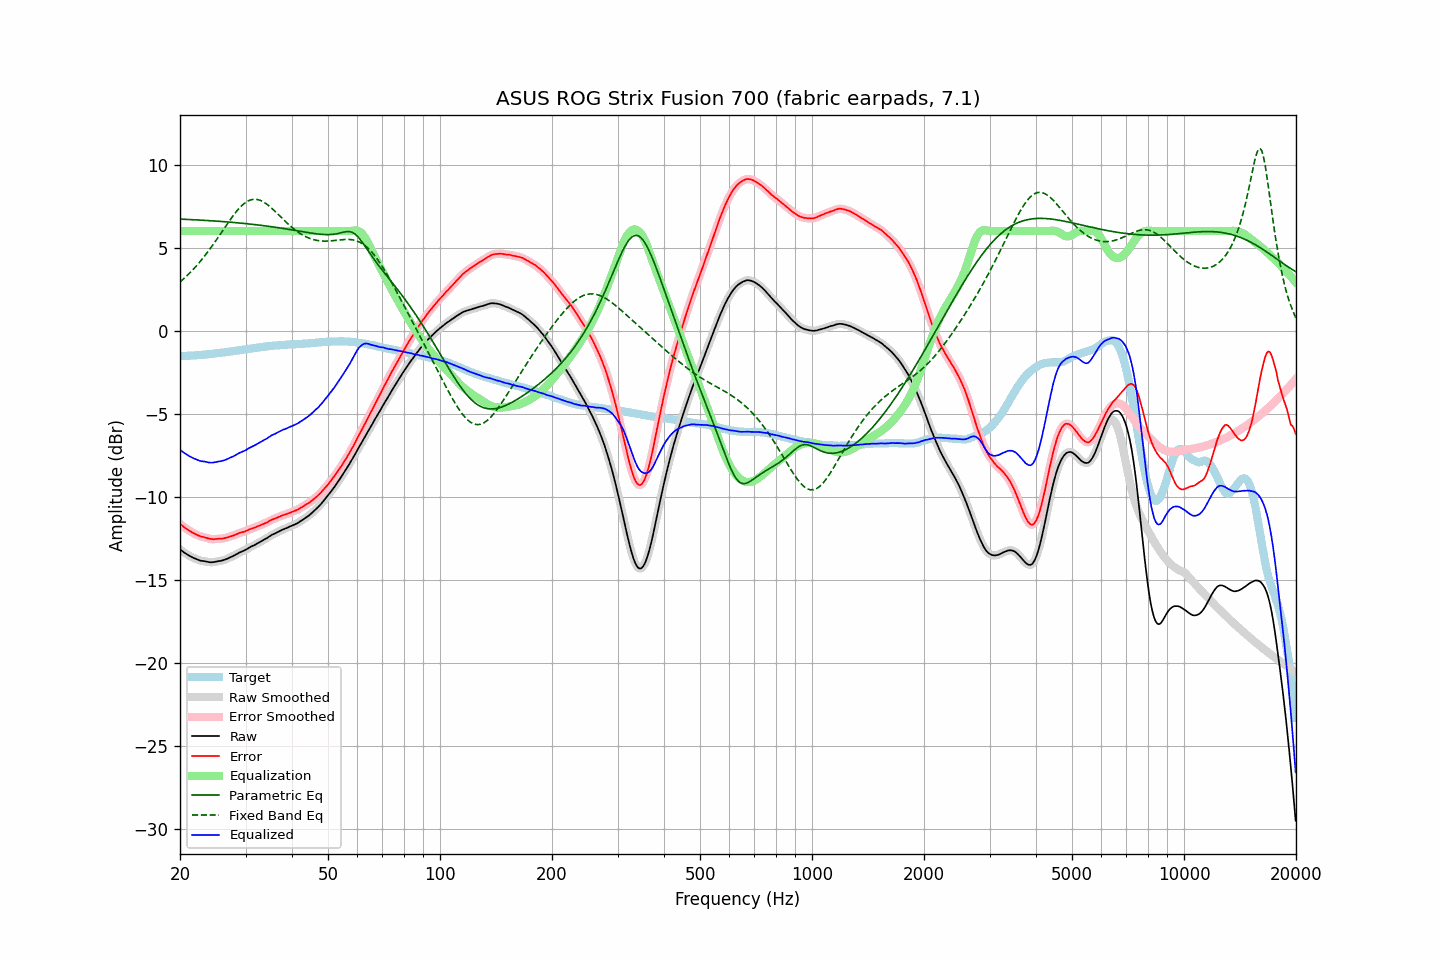

Values plotted in this chart, from the file beside it:
frequency, raw, error, smoothed, error_smoothed, equalization, parametric_eq, fixed_band_eq, equalized_raw, equalized_smoothed, target
20.00, -13.17, -11.63, -13.17, -11.63, 6.00, 6.72, 2.93, -7.17, -7.17, -1.54
20.20, -13.25, -11.71, -13.25, -11.71, 6.00, 6.72, 3.02, -7.25, -7.25, -1.54
20.40, -13.32, -11.79, -13.32, -11.79, 6.00, 6.71, 3.10, -7.32, -7.32, -1.53
20.61, -13.39, -11.87, -13.39, -11.86, 6.00, 6.71, 3.19, -7.39, -7.39, -1.52
20.81, -13.45, -11.93, -13.45, -11.93, 6.00, 6.70, 3.28, -7.45, -7.45, -1.52
21.02, -13.51, -12.00, -13.51, -12.00, 6.00, 6.70, 3.37, -7.51, -7.51, -1.51
21.23, -13.57, -12.06, -13.57, -12.06, 6.00, 6.69, 3.47, -7.57, -7.57, -1.51
21.44, -13.62, -12.12, -13.62, -12.12, 6.00, 6.69, 3.57, -7.62, -7.62, -1.50
21.66, -13.67, -12.18, -13.67, -12.17, 6.00, 6.68, 3.67, -7.67, -7.67, -1.49
21.87, -13.71, -12.22, -13.71, -12.22, 6.00, 6.68, 3.77, -7.71, -7.71, -1.49
22.09, -13.75, -12.27, -13.75, -12.27, 6.00, 6.67, 3.88, -7.75, -7.75, -1.48
22.31, -13.79, -12.32, -13.79, -12.32, 6.00, 6.67, 3.99, -7.79, -7.79, -1.47
22.54, -13.83, -12.36, -13.83, -12.36, 6.00, 6.66, 4.10, -7.83, -7.83, -1.47
22.76, -13.86, -12.40, -13.85, -12.39, 6.00, 6.66, 4.22, -7.86, -7.85, -1.46
22.99, -13.87, -12.42, -13.87, -12.42, 6.00, 6.65, 4.34, -7.87, -7.87, -1.45
23.22, -13.88, -12.44, -13.88, -12.44, 6.00, 6.65, 4.46, -7.88, -7.88, -1.44
23.45, -13.90, -12.46, -13.90, -12.47, 6.00, 6.64, 4.58, -7.90, -7.90, -1.43
23.69, -13.92, -12.49, -13.92, -12.49, 6.00, 6.63, 4.71, -7.92, -7.92, -1.42
23.92, -13.94, -12.52, -13.94, -12.52, 6.00, 6.63, 4.84, -7.94, -7.94, -1.41
24.16, -13.95, -12.54, -13.95, -12.54, 6.00, 6.62, 4.97, -7.95, -7.95, -1.41
24.40, -13.95, -12.55, -13.95, -12.56, 6.00, 6.62, 5.11, -7.95, -7.95, -1.40
24.65, -13.94, -12.56, -13.94, -12.56, 6.00, 6.61, 5.24, -7.94, -7.94, -1.38
24.89, -13.92, -12.55, -13.92, -12.55, 6.00, 6.60, 5.38, -7.92, -7.92, -1.37
25.14, -13.90, -12.54, -13.90, -12.54, 6.00, 6.60, 5.52, -7.90, -7.90, -1.36
25.39, -13.88, -12.53, -13.88, -12.53, 6.00, 6.59, 5.66, -7.88, -7.88, -1.35
25.65, -13.87, -12.53, -13.87, -12.53, 6.00, 6.58, 5.81, -7.87, -7.87, -1.34
25.91, -13.85, -12.53, -13.85, -12.52, 6.00, 6.58, 5.95, -7.85, -7.85, -1.32
26.16, -13.82, -12.51, -13.82, -12.51, 6.00, 6.57, 6.09, -7.82, -7.82, -1.31
26.43, -13.79, -12.49, -13.79, -12.49, 6.00, 6.56, 6.24, -7.79, -7.79, -1.30
26.69, -13.75, -12.46, -13.75, -12.46, 6.00, 6.55, 6.38, -7.75, -7.75, -1.29
26.96, -13.71, -12.44, -13.71, -12.43, 6.00, 6.54, 6.52, -7.71, -7.71, -1.27
27.23, -13.66, -12.40, -13.66, -12.40, 6.00, 6.54, 6.66, -7.66, -7.66, -1.26
27.50, -13.62, -12.37, -13.62, -12.37, 6.00, 6.53, 6.79, -7.62, -7.62, -1.24
27.77, -13.58, -12.34, -13.57, -12.34, 6.00, 6.52, 6.92, -7.58, -7.57, -1.24
28.05, -13.53, -12.31, -13.53, -12.31, 6.00, 6.51, 7.05, -7.53, -7.53, -1.22
28.33, -13.47, -12.26, -13.47, -12.27, 6.00, 6.50, 7.17, -7.47, -7.47, -1.21
28.62, -13.42, -12.23, -13.42, -12.23, 6.00, 6.49, 7.29, -7.42, -7.42, -1.19
28.90, -13.36, -12.18, -13.36, -12.19, 6.00, 6.49, 7.39, -7.36, -7.36, -1.18
29.19, -13.32, -12.16, -13.32, -12.16, 6.00, 6.48, 7.49, -7.32, -7.32, -1.16
29.48, -13.28, -12.13, -13.28, -12.13, 6.00, 6.47, 7.58, -7.28, -7.28, -1.15
29.78, -13.24, -12.11, -13.24, -12.10, 6.00, 6.46, 7.67, -7.24, -7.24, -1.13
30.08, -13.19, -12.07, -13.19, -12.06, 6.00, 6.45, 7.73, -7.19, -7.19, -1.12
30.38, -13.13, -12.02, -13.13, -12.02, 6.00, 6.44, 7.80, -7.13, -7.13, -1.11
30.68, -13.07, -11.97, -13.07, -11.98, 6.00, 6.43, 7.84, -7.07, -7.07, -1.10
30.99, -13.02, -11.94, -13.02, -11.94, 6.00, 6.42, 7.88, -7.02, -7.02, -1.08
31.30, -12.97, -11.90, -12.97, -11.91, 6.00, 6.41, 7.90, -6.97, -6.97, -1.07
31.61, -12.93, -11.88, -12.92, -11.87, 6.00, 6.39, 7.92, -6.93, -6.92, -1.05
31.93, -12.88, -11.84, -12.88, -11.84, 6.00, 6.38, 7.91, -6.88, -6.88, -1.04
32.24, -12.82, -11.79, -12.82, -11.80, 6.00, 6.37, 7.90, -6.82, -6.82, -1.02
32.57, -12.77, -11.75, -12.77, -11.75, 6.00, 6.36, 7.88, -6.77, -6.77, -1.02
32.89, -12.71, -11.71, -12.71, -11.71, 6.00, 6.35, 7.85, -6.71, -6.71, -1.00
33.22, -12.66, -11.67, -12.66, -11.67, 6.00, 6.34, 7.80, -6.66, -6.66, -0.99
33.55, -12.60, -11.63, -12.60, -11.63, 6.00, 6.32, 7.75, -6.60, -6.60, -0.97
33.89, -12.55, -11.59, -12.55, -11.59, 6.00, 6.31, 7.69, -6.55, -6.55, -0.96
34.23, -12.50, -11.55, -12.49, -11.54, 6.00, 6.30, 7.62, -6.50, -6.49, -0.94
34.57, -12.43, -11.49, -12.43, -11.49, 6.00, 6.29, 7.54, -6.43, -6.43, -0.94
34.92, -12.37, -11.44, -12.37, -11.44, 6.00, 6.27, 7.47, -6.37, -6.37, -0.93
35.27, -12.30, -11.39, -12.31, -11.39, 6.00, 6.26, 7.38, -6.30, -6.31, -0.91
35.62, -12.26, -11.36, -12.26, -11.36, 6.00, 6.25, 7.29, -6.26, -6.26, -0.90
35.97, -12.22, -11.32, -12.21, -11.32, 6.00, 6.23, 7.20, -6.22, -6.21, -0.89
... 635 more rows
